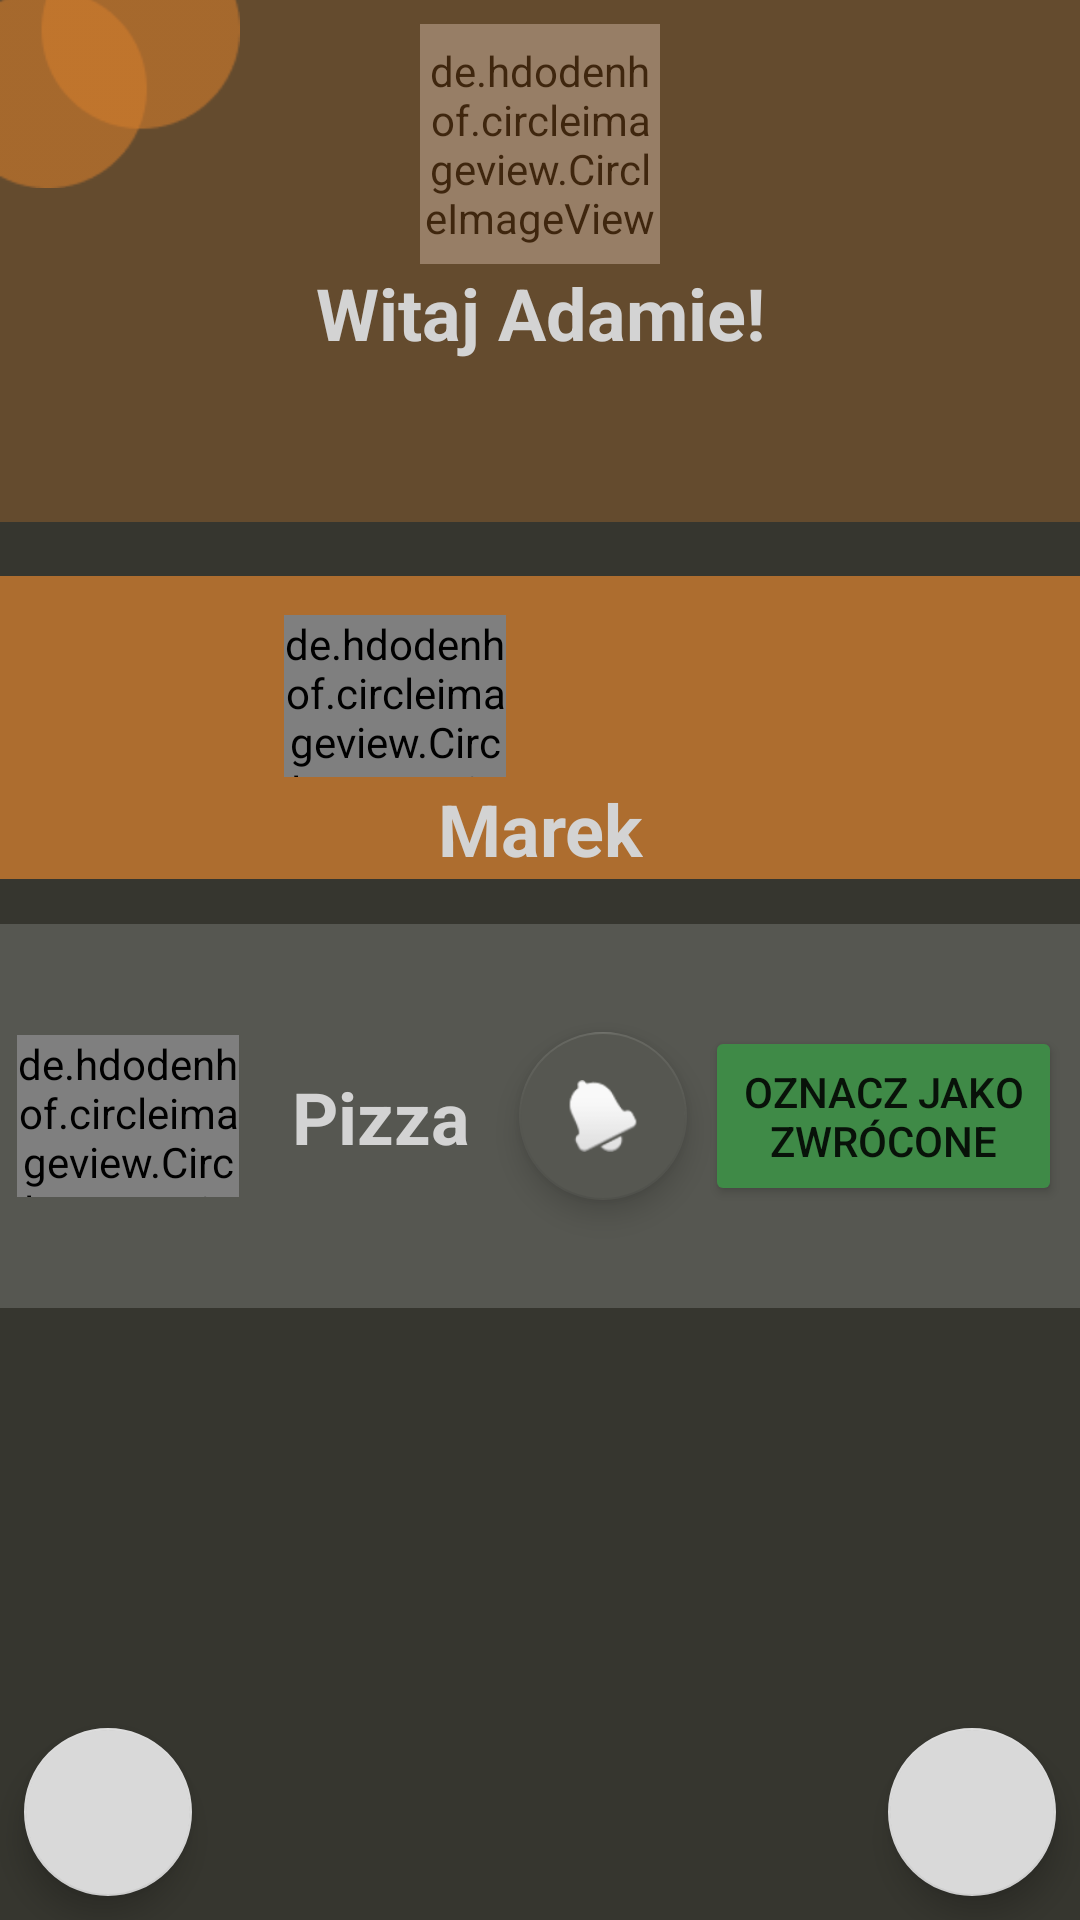

Produce the Android XML layout that renders to this screen, including the resource entries it uses.
<!-- AndroidManifest.xml: application theme AppTheme.NoActionBar -->
<!-- res/layout/activity_show_details.xml -->
<?xml version="1.0" encoding="utf-8"?>
<androidx.constraintlayout.widget.ConstraintLayout xmlns:android="http://schemas.android.com/apk/res/android"
    xmlns:app="http://schemas.android.com/apk/res-auto"
    xmlns:tools="http://schemas.android.com/tools"
    android:id="@+id/coordinatorLayout"
    android:layout_width="match_parent"
    android:layout_height="match_parent"
    android:background="#36362F"
    tools:context=".splitit.MainActivity">

    <View
        android:id="@+id/rectangle_"
        android:layout_width="459dp"
        android:layout_height="101dp"
        android:layout_alignParentLeft="true"
        android:layout_alignParentTop="true"
        android:layout_marginTop="192dp"
        android:background="#AD6D2F"
        app:layout_constraintEnd_toEndOf="parent"
        app:layout_constraintHorizontal_bias="1.0"
        app:layout_constraintStart_toStartOf="parent"
        app:layout_constraintTop_toTopOf="parent" />

    <View
        android:id="@+id/rectangle_2"
        android:layout_width="463dp"
        android:layout_height="128dp"
        android:layout_alignParentLeft="true"
        android:layout_alignParentTop="true"
        android:layout_marginTop="308dp"
        android:background="#565751"
        app:layout_constraintEnd_toEndOf="parent"
        app:layout_constraintHorizontal_bias="1.0"
        app:layout_constraintStart_toStartOf="parent"
        app:layout_constraintTop_toTopOf="parent" />

    <de.hdodenhof.circleimageview.CircleImageView
        android:id="@+id/friend_image"
        android:layout_width="74dp"
        android:layout_height="54dp"
        android:src="@mipmap/avatar_tmp"
        app:civ_border_color="#FF000000"
        app:civ_border_width="2dp"
        app:layout_constraintBottom_toBottomOf="@+id/rectangle_"
        app:layout_constraintEnd_toEndOf="parent"
        app:layout_constraintHorizontal_bias="0.393"
        app:layout_constraintStart_toEndOf="@+id/backToMainButton"
        app:layout_constraintTop_toTopOf="@+id/rectangle_"
        app:layout_constraintVertical_bias="0.276"
        tools:src="@tools:sample/avatars" />

    <de.hdodenhof.circleimageview.CircleImageView
        android:id="@+id/expense_image"
        android:layout_width="74dp"
        android:layout_height="54dp"
        android:src="@mipmap/avatar_tmp"
        app:civ_border_color="#FF000000"
        app:civ_border_width="2dp"
        app:layout_constraintBottom_toBottomOf="@+id/rectangle_2"
        app:layout_constraintEnd_toEndOf="parent"
        app:layout_constraintHorizontal_bias="0.02"
        app:layout_constraintStart_toStartOf="parent"
        app:layout_constraintTop_toTopOf="@+id/rectangle_2"
        tools:src="@tools:sample/avatars" />

    <ImageView
        android:id="@+id/imageView5"
        android:layout_width="80dp"
        android:layout_height="80dp"
        android:layout_marginTop="-10dp"
        app:layout_constraintStart_toStartOf="parent"
        app:layout_constraintTop_toTopOf="parent"
        app:srcCompat="@mipmap/component1" />

    <de.hdodenhof.circleimageview.CircleImageView
        android:id="@+id/profile_image"
        android:layout_width="80dp"
        android:layout_height="80dp"
        android:layout_marginTop="8dp"
        android:src="@mipmap/avatar_tmp"
        app:civ_border_color="#FF000000"
        app:civ_border_width="2dp"
        app:layout_constraintEnd_toEndOf="parent"
        app:layout_constraintStart_toStartOf="parent"
        app:layout_constraintTop_toTopOf="@+id/rectangle_5"
        tools:src="@tools:sample/avatars" />

    <View
        android:id="@+id/rectangle_5"
        android:layout_width="wrap_content"
        android:layout_height="174dp"
        android:layout_alignParentLeft="true"
        android:layout_alignParentTop="true"
        android:background="@drawable/rectangle5"
        app:layout_constraintEnd_toEndOf="parent"
        app:layout_constraintStart_toStartOf="parent"
        app:layout_constraintTop_toTopOf="parent" />

    <com.google.android.material.floatingactionbutton.FloatingActionButton
        android:id="@+id/fab"
        android:layout_width="wrap_content"
        android:layout_height="wrap_content"
        android:layout_marginEnd="8dp"
        android:layout_marginBottom="8dp"
        app:backgroundTint="#D9D9D9"
        app:layout_constraintBottom_toBottomOf="parent"
        app:layout_constraintEnd_toEndOf="parent"
        app:srcCompat="@drawable/attach_money_24"
        tools:ignore="SpeakableTextPresentCheck" />

    <com.google.android.material.floatingactionbutton.FloatingActionButton
        android:id="@+id/fab_add_friends"
        android:layout_width="wrap_content"
        android:layout_height="wrap_content"
        android:layout_marginStart="8dp"
        android:layout_marginBottom="8dp"
        app:backgroundTint="#D9D9D9"
        app:layout_constraintBottom_toBottomOf="parent"
        app:layout_constraintStart_toStartOf="parent"
        app:srcCompat="@drawable/person_add_24"
        tools:ignore="SpeakableTextPresentCheck" />

    <TextView
        android:id="@+id/tv_info"
        android:layout_width="wrap_content"
        android:layout_height="wrap_content"
        android:hint="Witaj Adamie!"

        android:textAlignment="center"
        android:textColor="#FFFFFF"
        android:textSize="24sp"
        android:textStyle="bold"
        app:layout_constraintEnd_toEndOf="parent"
        app:layout_constraintStart_toStartOf="parent"
        app:layout_constraintTop_toBottomOf="@+id/profile_image" />

    <TextView
        android:id="@+id/friend_name"
        android:layout_width="wrap_content"
        android:layout_height="wrap_content"

        android:hint="Marek"
        android:textAlignment="center"
        android:textColor="#FFFFFF"
        android:textSize="24sp"
        android:textStyle="bold"
        app:layout_constraintBottom_toBottomOf="@+id/rectangle_"
        app:layout_constraintEnd_toEndOf="parent"
        app:layout_constraintHorizontal_bias="0.501"
        app:layout_constraintStart_toStartOf="parent"
        app:layout_constraintTop_toBottomOf="@+id/friend_image" />

    <TextView
        android:id="@+id/expense_name"
        android:layout_width="wrap_content"
        android:layout_height="wrap_content"

        android:hint="Pizza"
        android:textAlignment="center"
        android:textColor="#FFFFFF"
        android:textSize="24sp"
        android:textStyle="bold"
        app:layout_constraintBottom_toBottomOf="@+id/rectangle_2"
        app:layout_constraintEnd_toEndOf="parent"
        app:layout_constraintHorizontal_bias="0.08"
        app:layout_constraintStart_toEndOf="@+id/expense_image"
        app:layout_constraintTop_toTopOf="@+id/rectangle_2" />

    <TextView
        android:id="@+id/expense_value"
        android:layout_width="wrap_content"
        android:layout_height="wrap_content"

        android:hint="10 zł"
        android:textAlignment="center"
        android:textColor="#FFFFFF"
        android:textSize="24sp"
        android:textStyle="bold"
        app:layout_constraintBottom_toBottomOf="@+id/rectangle_2"
        app:layout_constraintEnd_toEndOf="parent"
        app:layout_constraintHorizontal_bias="0.127"
        app:layout_constraintStart_toEndOf="@+id/expense_name"
        app:layout_constraintTop_toTopOf="@+id/rectangle_2" />

    <com.google.android.material.floatingactionbutton.FloatingActionButton
        android:id="@+id/backToMainButton"
        android:layout_width="58dp"
        android:layout_height="57dp"
        android:clickable="true"
        app:backgroundTint="#D9D9D9"
        app:layout_constraintBottom_toBottomOf="@+id/rectangle_"
        app:layout_constraintEnd_toEndOf="@+id/rectangle_"
        app:layout_constraintHorizontal_bias="0.032"
        app:layout_constraintStart_toStartOf="@+id/rectangle_"
        app:layout_constraintTop_toTopOf="@+id/rectangle_"
        app:layout_constraintVertical_bias="0.477"
        app:srcCompat="?attr/actionModeCloseDrawable"
        tools:ignore="SpeakableTextPresentCheck" />

    <com.google.android.material.floatingactionbutton.FloatingActionButton
        android:id="@+id/notify_user_button"
        android:layout_width="wrap_content"
        android:layout_height="wrap_content"
        android:clickable="true"
        app:backgroundTint="#565751"
        app:layout_constraintBottom_toBottomOf="@+id/rectangle_2"
        app:layout_constraintEnd_toEndOf="@+id/rectangle_2"
        app:layout_constraintHorizontal_bias="0.678"
        app:layout_constraintStart_toStartOf="@+id/rectangle_2"
        app:layout_constraintTop_toTopOf="@+id/rectangle_2"
        app:srcCompat="@android:drawable/ic_popup_reminder"
        tools:ignore="SpeakableTextPresentCheck" />

    <Button
        android:id="@+id/set_as_returned"
        android:layout_width="119dp"
        android:layout_height="60dp"
        android:backgroundTint="#3f8a47"
        android:text="Oznacz jako zwrócone"
        android:textColorHint="#FFFFFF"
        app:layout_constraintBottom_toBottomOf="@+id/rectangle_2"
        app:layout_constraintEnd_toEndOf="@+id/rectangle_2"
        app:layout_constraintStart_toEndOf="@+id/notify_user_button"
        app:layout_constraintTop_toTopOf="@+id/rectangle_2" />

</androidx.constraintlayout.widget.ConstraintLayout>
<!-- resources referenced by this layout -->
<resources>
  <!-- drawable rectangle5 (drawable) -->
  <vector
      xmlns:android="http://schemas.android.com/apk/res/android"
      xmlns:aapt="http://schemas.android.com/aapt"
      android:width="360dp"
      android:height="274dp"
      android:viewportWidth="360"
      android:viewportHeight="274"
      >
  
      <group>
  
          <clip-path
              android:pathData="M0 0H360V274H0V0Z"
              />
  
          <path
              android:pathData="M0 0V274H360V0"
              android:fillColor="#4DD27E30"
              />
  
      </group>
  
  </vector>
  <!-- mipmap avatar_tmp: png bitmap (mipmap-mdpi, 417099 bytes) -->
  <!-- mipmap component1: png bitmap (mipmap-xxhdpi, 2004 bytes) -->
  <style name="AppTheme.NoActionBar">
          <item name="windowActionBar">false</item>
          <item name="windowNoTitle">true</item>
          <item name="android:textColorHint">@color/white</item>
      </style>
  <color name="white">#d3d3d3</color>
</resources>
